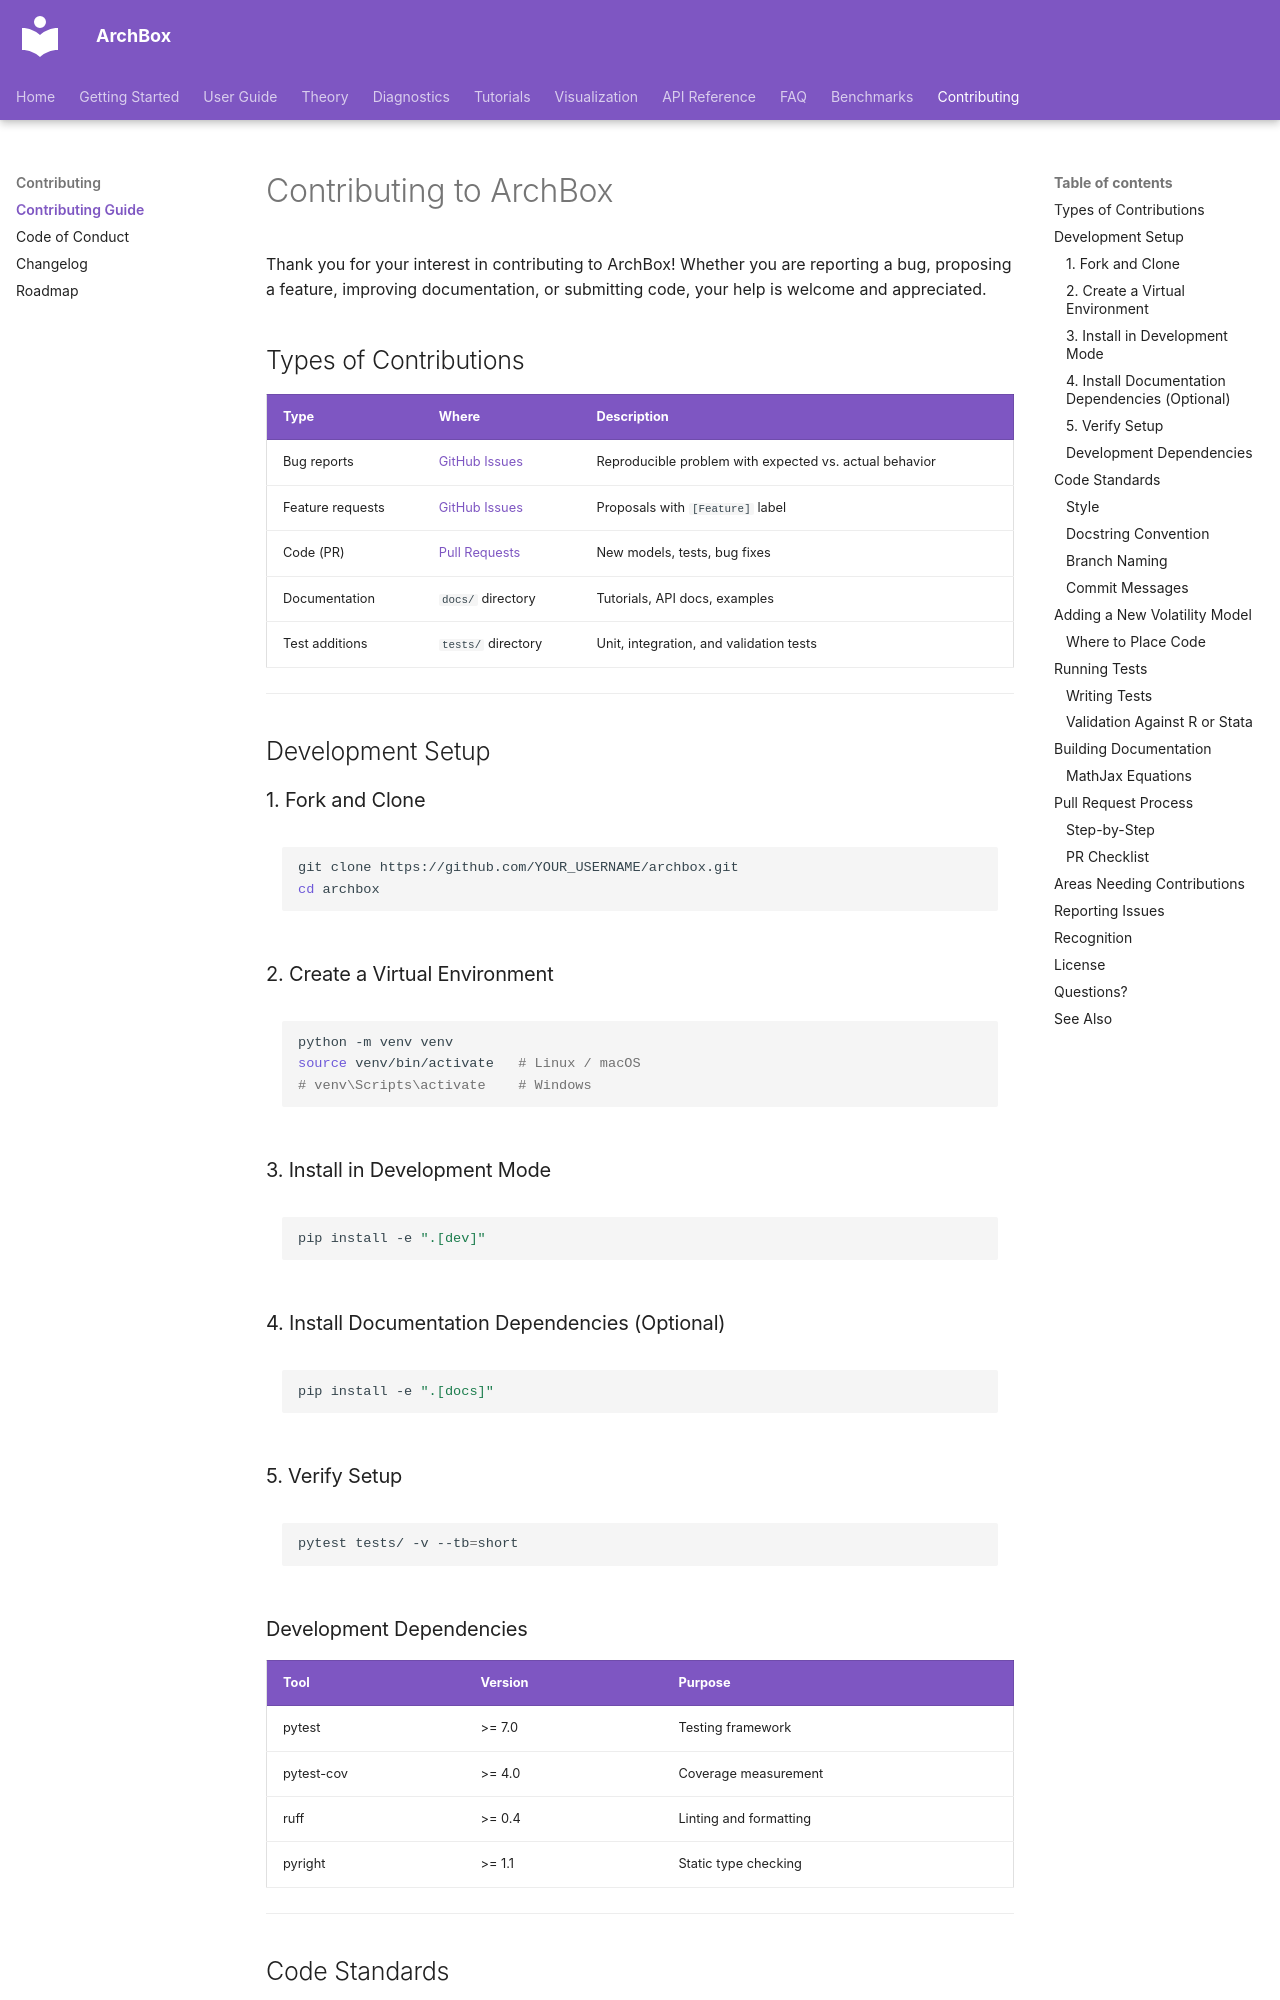

repository: ArchBox-GARCH-Models/archbox · page: contributing/contributing/index.html · generator: mkdocs

---
title: "Contributing Guide"
description: "How to contribute to ArchBox — setup, code standards, testing, and PR process."
---

# Contributing to ArchBox

Thank you for your interest in contributing to ArchBox! Whether you are reporting a bug, proposing a feature, improving documentation, or submitting code, your help is welcome and appreciated.

## Types of Contributions

| Type | Where | Description |
|------|-------|-------------|
| Bug reports | [GitHub Issues](https://github.com/ArchBox-GARCH-Models/archbox/issues) | Reproducible problem with expected vs. actual behavior |
| Feature requests | [GitHub Issues](https://github.com/ArchBox-GARCH-Models/archbox/issues) | Proposals with `[Feature]` label |
| Code (PR) | [Pull Requests](https://github.com/ArchBox-GARCH-Models/archbox/pulls) | New models, tests, bug fixes |
| Documentation | `docs/` directory | Tutorials, API docs, examples |
| Test additions | `tests/` directory | Unit, integration, and validation tests |

---

## Development Setup

### 1. Fork and Clone

```bash
git clone https://github.com/YOUR_USERNAME/archbox.git
cd archbox
```

### 2. Create a Virtual Environment

```bash
python -m venv venv
source venv/bin/activate   # Linux / macOS
# venv\Scripts\activate    # Windows
```

### 3. Install in Development Mode

```bash
pip install -e ".[dev]"
```

### 4. Install Documentation Dependencies (Optional)

```bash
pip install -e ".[docs]"
```

### 5. Verify Setup

```bash
pytest tests/ -v --tb=short
```

### Development Dependencies

| Tool | Version | Purpose |
|------|---------|---------|
| pytest | >= 7.0 | Testing framework |
| pytest-cov | >= 4.0 | Coverage measurement |
| ruff | >= 0.4 | Linting and formatting |
| pyright | >= 1.1 | Static type checking |

---

## Code Standards
